Run: headless pygame with SDL's dummy video driver; simulated clock (each Clock.tick advances the game by its frame time, no real sleeping); random seed 0; keys injected as events and as key.get_pressed() state; mouse plan: one left click at the window centre at the start of phase 2, then a move to the lower-right quarter at the start of phase 3; restart key SPACE tapped at the start of phases 3 and 4.
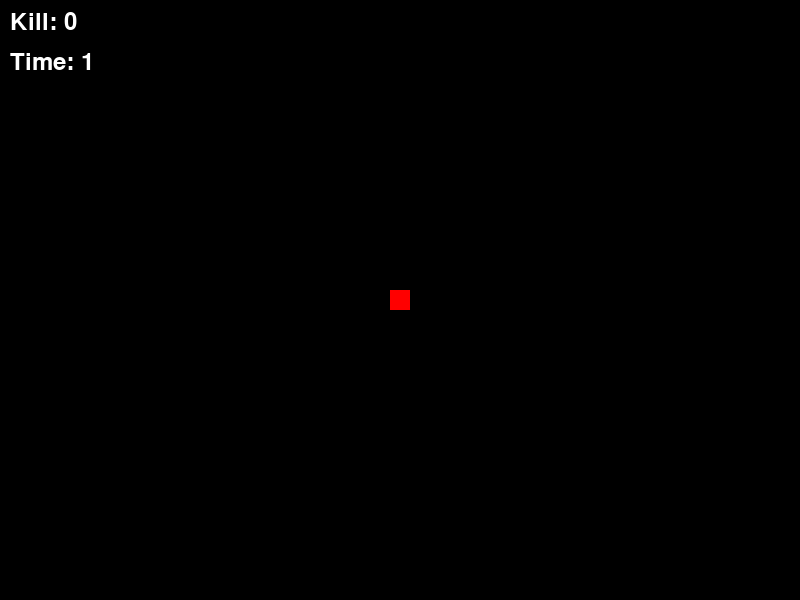
Frame 1 of 4 · flips 1–60 · no input
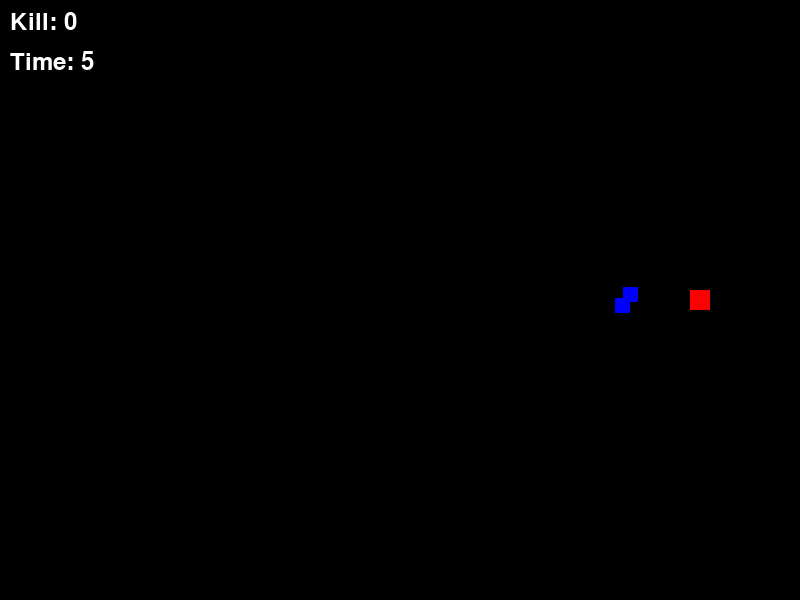
Frame 2 of 4 · flips 61–180 · clicked the window centre · tapped SPACE, RETURN · held RIGHT (→), D
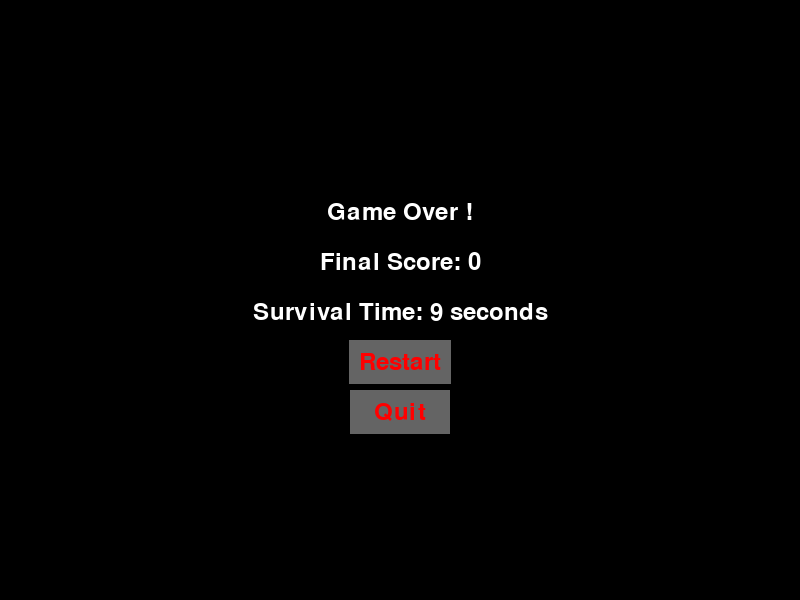
Frame 3 of 4 · flips 181–300 · moved the mouse to the lower-right quarter · tapped SPACE · held DOWN (↓), S
Frame 4 of 4 · flips 301–420 · tapped SPACE · held LEFT (←), A, UP (↑), W · screen unchanged from frame 3, image omitted

The pygame program that drew these frames:

import math
import pygame
import random

pygame.init()

# Set up the display
width, height = 800, 600
screen = pygame.display.set_mode((width, height))
pygame.display.set_caption('Dodging')

# Character properties
character_size = 20
character_speed = 2.5
character_color = (255, 0, 0)  # Red
character_position = [width // 2 - character_size // 2, height // 2 - character_size // 2]

# Enemy properties
enemy_size = 15
enemy_color = (0, 0, 255)  # Blue
enemy_speed = 2
enemies = []

# Score and Time
kill = 0
start_time = pygame.time.get_ticks()  # Get the initial time in milliseconds
font = pygame.font.Font(None, 36)  # Choose the font and size

# Game states
GAME_STATE_PLAYING = 0
GAME_STATE_GAME_OVER = 1
game_state = GAME_STATE_PLAYING
restart_text = font.render('Restart', True, (255, 0, 0))
quit_text = font.render('  Quit  ', True, (255, 0, 0))

# Game loop
running = True
spawn_timer = 0
attack_timer = 0
clock = pygame.time.Clock()

def move_towards_character(enemy):
    dx = character_position[0] - enemy.x
    dy = character_position[1] - enemy.y
    distance = math.sqrt(dx ** 2 + dy ** 2)
    dx = dx / distance
    dy = dy / distance
    enemy.x += dx * enemy_speed + 4 * (random.random() - 0.5) * enemy_speed
    enemy.y += dy * enemy_speed + 4 * (random.random() - 0.5) * enemy_speed

def check_collision():
    for enemy in enemies:
        if character_rect.colliderect(enemy):
            return True
    if character_position[0] < 0 or character_position[1] < 0:
        return True
    if character_position[0] > width or character_position[1] > height:
        return True
    return False

def update_score():
    score_text = font.render("Kill: " + str(kill), True, (255, 255, 255))  # Render the text surface
    screen.blit(score_text, (10, 10))  # Blit the text surface onto the screen

def update_time():
    current_time = pygame.time.get_ticks()  # Get the current time in milliseconds
    elapsed_time = (current_time - start_time) // 1000  # Calculate the elapsed time in seconds
    time_text = font.render('Time: ' + str(elapsed_time), True, (255, 255, 255))  # Render the time text surface
    screen.blit(time_text, (10, 50))  # Blit the time text surface onto the screen

def attack():
    global kill
    keys = pygame.key.get_pressed()
    for enemy in enemies[::-1]:
        x, y = enemy.x - character_position[0], enemy.y - character_position[1]
        if keys[pygame.K_w]:
            if abs(y) > abs(x) and y < 0:
                enemies.remove(enemy)
                kill += 1
        elif keys[pygame.K_a]:
            if abs(x) > abs(y) and x < 0:
                enemies.remove(enemy)
                kill += 1
        elif keys[pygame.K_s]:
            if abs(y) > abs(x) and y > 0:
                enemies.remove(enemy)
                kill += 1
        elif keys[pygame.K_d]:
            if abs(x) > abs(y) and x > 0:
                enemies.remove(enemy)
                kill += 1

def game_over_screen():
    global game_state, running, score, start_time

    # Fill the screen with black
    screen.fill((0, 0, 0))

    # Game Over !
    game_over_text = font.render('Game Over !', True, (255, 255, 255))
    screen.blit(game_over_text, (width // 2 - game_over_text.get_width() // 2, height // 2 - 100))

    # Display final score
    final_score_text = font.render('Final Score: ' + str(kill), True, (255, 255, 255))
    screen.blit(final_score_text, (width // 2 - final_score_text.get_width() // 2, height // 2 - 50))
    
    # Calculate the final elapsed time in seconds
    elapsed_time = (end_time - start_time) // 1000  
    final_time_text = font.render('Survival Time: ' + str(elapsed_time) + " seconds", True, (255, 255, 255))
    screen.blit(final_time_text, (width // 2 - final_time_text.get_width() // 2, height // 2))

    # Fill color at the bottom of quit option
    restart_rect = pygame.Rect(width // 2 - restart_text.get_width() // 2 - 10,
                               height // 2 + 40,
                               restart_text.get_width() + 20,
                               restart_text.get_height() + 20)
    quit_rect = pygame.Rect(width // 2 - quit_text.get_width() // 2 - 10,
                            height // 2 + 90,
                            quit_text.get_width() + 20,
                            quit_text.get_height() + 20)
    pygame.draw.rect(screen, (100, 100, 100), restart_rect)
    pygame.draw.rect(screen, (100, 100, 100), quit_rect)

    # Display restart and quit options
    screen.blit(restart_text, (width // 2 - restart_text.get_width() // 2, height // 2 + 50))
    screen.blit(quit_text, (width // 2 - quit_text.get_width() // 2, height // 2 + 100))


while running:
    for event in pygame.event.get():
        if event.type == pygame.QUIT:
            running = False
        elif game_state == GAME_STATE_GAME_OVER and event.type == pygame.MOUSEBUTTONDOWN and event.button == pygame.BUTTON_LEFT:
            mouse_position = pygame.mouse.get_pos()
            if restart_text.get_rect(x=width // 2 - restart_text.get_width() // 2,
                                        y=height // 2 + 50).collidepoint(mouse_position):
                # Restart the game if the "Restart" option is clicked
                kill = 0
                enemies.clear()
                attack_timer = 0
                game_state = GAME_STATE_PLAYING
                start_time = pygame.time.get_ticks()
                character_position = [width // 2 - character_size // 2, height // 2 - character_size // 2]
            elif quit_text.get_rect(x=width // 2 - quit_text.get_width() // 2,
                                    y=height // 2 + 100).collidepoint(mouse_position):
                # Quit the game if the "Quit" option is clicked
                running = False

    if game_state == GAME_STATE_PLAYING:
        for event in pygame.event.get():
            if event.type == pygame.QUIT:
                game_state = GAME_STATE_GAME_OVER

        attack_timer += clock.tick(60)
        if attack_timer >= 3500:
            screen.fill((0, 255, 0))
            keys = pygame.key.get_pressed()
            if keys[pygame.K_SPACE]:
                attack()
                attack_timer = 0
        else:
            screen.fill((0, 0, 0))

        # Update time and score
        update_score()
        update_time()

        # Keyboard input handling
        keys = pygame.key.get_pressed()
        if keys[pygame.K_w]:
            character_position[1] -= character_speed
        if keys[pygame.K_s]:
            character_position[1] += character_speed
        if keys[pygame.K_a]:
            character_position[0] -= character_speed
        if keys[pygame.K_d]:
            character_position[0] += character_speed

        # Spawn enemies randomly
        spawn_timer += clock.tick(60)  # Limit the frame rate to 60 FPS
        if spawn_timer >= 1000:  # Spawn an enemy every 1.5 second
            r = random.randint(120 + enemy_size, 170 + enemy_size)
            x = character_position[0] + r * math.cos(2 * math.pi * random.random())
            y = character_position[1] + r * math.sin(2 * math.pi * random.random())
            enemies.append(pygame.Rect(x, y, enemy_size, enemy_size))
            spawn_timer = 0

        # Move enemies towards the character
        for enemy in enemies:
            move_towards_character(enemy)

        # Update character's rect for collision detection
        character_rect = pygame.Rect(character_position[0], character_position[1], character_size, character_size)

        # Check for collision with enemies
        if check_collision():
            game_state = GAME_STATE_GAME_OVER
            end_time = pygame.time.get_ticks()  # Get the time when the game ends

        # Draw the character
        pygame.draw.rect(screen, character_color, (character_position, (character_size, character_size)))

        # Draw enemies
        for enemy in enemies:
            pygame.draw.rect(screen, enemy_color, enemy)
    else:
        game_over_screen()

    pygame.display.flip()  # Update the display

pygame.quit()
